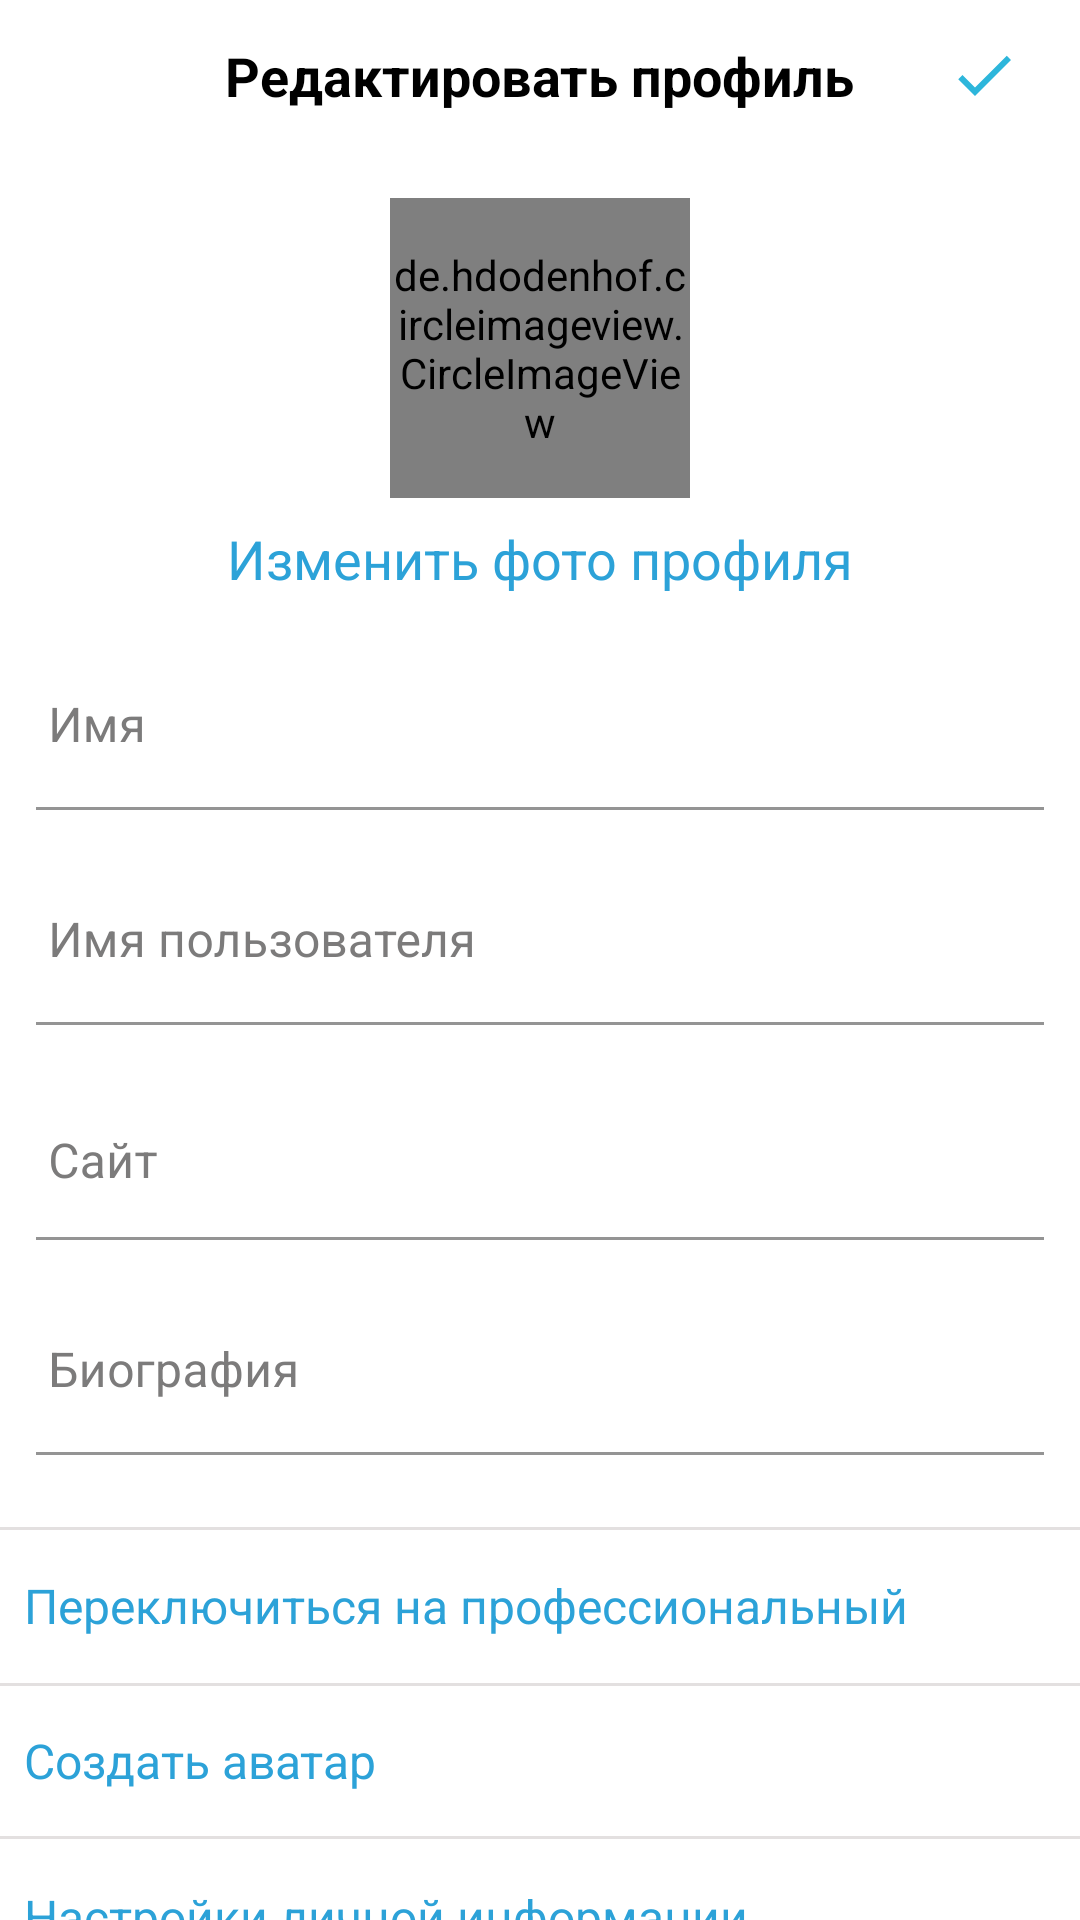

Android layout source for this screen:
<!-- AndroidManifest.xml: application theme Theme.Instagram -->
<!-- res/layout/activity_account_settings.xml -->
<?xml version="1.0" encoding="utf-8"?>
<androidx.constraintlayout.widget.ConstraintLayout xmlns:android="http://schemas.android.com/apk/res/android"
    xmlns:app="http://schemas.android.com/apk/res-auto"
    xmlns:tools="http://schemas.android.com/tools"
    android:layout_width="match_parent"
    android:layout_height="match_parent"
    tools:context=".ui.Profile.AccountSettingsActivity">

    <com.google.android.material.appbar.AppBarLayout
        android:id="@+id/appBarLayout"
        android:layout_width="match_parent"
        android:layout_height="wrap_content"
        app:elevation="0dp"
        app:layout_constraintEnd_toEndOf="parent"
        app:layout_constraintStart_toStartOf="parent"
        app:layout_constraintTop_toTopOf="parent">

        <androidx.constraintlayout.widget.ConstraintLayout
            android:layout_width="match_parent"
            android:layout_height="match_parent">

            <androidx.appcompat.widget.Toolbar
                android:id="@+id/myToolBar"
                android:layout_width="match_parent"
                android:layout_height="50dp"
                android:background="?attr/colorOnPrimary"
                app:layout_constraintEnd_toEndOf="parent"
                app:layout_constraintHorizontal_bias="0.0"
                app:layout_constraintStart_toStartOf="parent"
                app:layout_constraintTop_toTopOf="parent" />

            <ImageButton
                android:id="@+id/ivClose"
                android:layout_width="40dp"
                android:layout_height="40dp"
                android:layout_marginStart="12dp"
                android:backgroundTint="@color/white"
                android:src="@drawable/ic_cross"
                app:layout_constraintBottom_toBottomOf="parent"
                app:layout_constraintStart_toStartOf="parent"
                app:layout_constraintTop_toTopOf="parent" />

            <TextView
                android:layout_width="wrap_content"
                android:layout_height="wrap_content"
                android:text="@string/appBarTextViewEditProfile"
                android:textColor="@color/black"
                android:textStyle="bold"
                android:textSize="18sp"
                app:layout_constraintBottom_toBottomOf="parent"
                app:layout_constraintEnd_toStartOf="@+id/ivApprove"
                app:layout_constraintStart_toEndOf="@+id/ivClose"
                app:layout_constraintTop_toTopOf="parent" />

            <ImageButton
                android:id="@+id/ivApprove"
                android:layout_width="40dp"
                android:layout_height="40dp"
                android:layout_marginEnd="12dp"
                android:backgroundTint="@color/white"
                android:src="@drawable/ic_select_blue"
                app:layout_constraintBottom_toBottomOf="parent"
                app:layout_constraintEnd_toEndOf="parent"
                app:layout_constraintTop_toTopOf="parent" />

        </androidx.constraintlayout.widget.ConstraintLayout>

    </com.google.android.material.appbar.AppBarLayout>

    <de.hdodenhof.circleimageview.CircleImageView
        android:id="@+id/ivChangePhoto"
        android:layout_width="100dp"
        android:layout_height="100dp"
        android:layout_marginTop="16dp"
        android:src="@drawable/default_ava"
        app:layout_constraintEnd_toEndOf="parent"
        app:layout_constraintStart_toStartOf="parent"
        app:layout_constraintTop_toBottomOf="@id/appBarLayout" />

    <TextView
        android:id="@+id/tvChangePhoto"
        android:layout_width="wrap_content"
        android:layout_height="wrap_content"
        android:text="@string/changePhotoProfileTextView"
        android:layout_marginTop="8dp"
        android:textSize="18sp"
        android:textColor="@color/blue"
        app:layout_constraintEnd_toEndOf="@+id/ivChangePhoto"
        app:layout_constraintStart_toStartOf="@+id/ivChangePhoto"
        app:layout_constraintTop_toBottomOf="@+id/ivChangePhoto" />

    <com.google.android.material.textfield.TextInputLayout
        android:id="@+id/tilEtName"
        android:layout_width="0dp"
        android:layout_height="wrap_content"
        android:layout_marginStart="12dp"
        android:layout_marginEnd="12dp"
        android:layout_marginTop="16dp"
        app:boxStrokeColor="@color/ultra_grey"
        app:hintTextColor="@color/ultra_grey"
        android:textColorHint="@color/ultra_grey"
        app:layout_constraintEnd_toEndOf="parent"
        app:layout_constraintStart_toStartOf="parent"
        app:layout_constraintTop_toBottomOf="@id/tvChangePhoto" >

        <EditText
            android:id="@+id/etFullName"
            android:layout_width="match_parent"
            android:layout_height="wrap_content"
            android:hint="@string/nameHintEditTextProfileEdit"
            android:paddingStart="4dp"
            android:paddingEnd="-1dp"
            android:layout_gravity="start"
            android:textCursorDrawable="@null"
            android:background="@color/white"
            android:inputType="text|textCapSentences"
            android:maxLines="1"
            app:layout_constraintEnd_toEndOf="parent"
            app:layout_constraintStart_toStartOf="parent"
            app:layout_constraintTop_toBottomOf="@+id/tvChangePhoto" />

    </com.google.android.material.textfield.TextInputLayout>

    <com.google.android.material.textfield.TextInputLayout
        android:id="@+id/tilEtUsername"
        android:layout_width="0dp"
        android:layout_height="wrap_content"
        app:boxStrokeColor="@color/ultra_grey"
        app:hintTextColor="@color/ultra_grey"
        android:textColorHint="@color/ultra_grey"
        android:layout_marginStart="12dp"
        android:layout_marginEnd="12dp"
        android:layout_marginTop="16dp"
        app:layout_constraintEnd_toEndOf="parent"
        app:layout_constraintStart_toStartOf="parent"
        app:layout_constraintTop_toBottomOf="@id/tilEtName" >

        <EditText
            android:id="@+id/etUserName"
            android:layout_width="match_parent"
            android:layout_height="wrap_content"
            android:hint="@string/hintNickname"
            android:paddingStart="4dp"
            android:paddingEnd="-1dp"
            android:inputType="text|textCapSentences"
            android:maxLines="1"
            android:textCursorDrawable="@null"
            android:background="@color/white"
            app:layout_constraintEnd_toEndOf="parent"
            app:layout_constraintStart_toStartOf="parent"
            app:layout_constraintTop_toBottomOf="@+id/etName" />

    </com.google.android.material.textfield.TextInputLayout>

    <com.google.android.material.textfield.TextInputLayout
        android:id="@+id/tilEtSite"
        android:layout_width="0dp"
        android:layout_height="wrap_content"
        app:boxStrokeColor="@color/ultra_grey"
        app:hintTextColor="@color/ultra_grey"
        android:textColorHint="@color/ultra_grey"
        android:layout_marginStart="12dp"
        android:layout_marginEnd="12dp"
        android:layout_marginTop="16dp"
        app:layout_constraintEnd_toEndOf="parent"
        app:layout_constraintStart_toStartOf="parent"
        app:layout_constraintTop_toBottomOf="@id/tilEtUsername">

        <EditText
            android:id="@+id/etWebSite"
            android:layout_width="match_parent"
            android:layout_height="wrap_content"
            android:paddingStart="4dp"
            android:paddingEnd="-1dp"
            android:hint="@string/hintWebsite"
            android:textCursorDrawable="@null"
            android:layout_gravity="start"
            android:gravity="start"
            android:background="@color/white"
            android:inputType="textUri"
            android:maxLines="1"
            app:layout_constraintEnd_toEndOf="parent"
            app:layout_constraintStart_toStartOf="parent"
            app:layout_constraintTop_toBottomOf="@+id/etUserName" />


    </com.google.android.material.textfield.TextInputLayout>


    <com.google.android.material.textfield.TextInputLayout
        android:id="@+id/tilEtBio"
        android:layout_width="0dp"
        android:layout_height="wrap_content"
        app:boxStrokeColor="@color/ultra_grey"
        app:hintTextColor="@color/ultra_grey"
        android:textColorHint="@color/ultra_grey"
        app:layout_constraintEnd_toEndOf="parent"
        app:layout_constraintStart_toStartOf="parent"
        app:layout_constraintTop_toBottomOf="@id/tilEtSite">

        <EditText
            android:id="@+id/etBio"
            android:layout_width="match_parent"
            android:layout_height="wrap_content"
            android:paddingStart="4dp"
            android:paddingEnd="-1dp"
            android:hint="@string/hintBio"
            android:background="@color/white"
            android:inputType="text|textCapSentences"
            android:maxLines="1"
            android:textCursorDrawable="@null"
            android:layout_marginStart="12dp"
            android:layout_marginEnd="12dp"
            android:layout_marginTop="16dp"
            app:layout_constraintEnd_toEndOf="parent"
            app:layout_constraintStart_toStartOf="parent"
            app:layout_constraintTop_toBottomOf="@+id/etSite" />


    </com.google.android.material.textfield.TextInputLayout>

    <TextView
        android:id="@+id/tvProfessionalAcc"
        android:layout_width="0dp"
        android:layout_height="52dp"
        android:paddingStart="8dp"
        android:paddingEnd="0dp"
        android:gravity="center|start"
        android:text="@string/textViewSwitchToProAccount"
        android:textColor="@color/blue"
        android:textSize="16sp"
        android:background="@drawable/bg_grey_only_top"
        android:layout_marginTop="24dp"
        android:maxLines="1"
        app:layout_constraintEnd_toEndOf="parent"
        app:layout_constraintStart_toStartOf="parent"
        app:layout_constraintTop_toBottomOf="@+id/tilEtBio" />

    <TextView
        android:id="@+id/tvCreateAvatar"
        android:layout_width="0dp"
        android:layout_height="52dp"
        android:paddingStart="8dp"
        android:paddingEnd="0dp"
        android:text="@string/textViewCreateAvatar"
        android:textColor="@color/blue"
        android:textSize="16sp"
        android:gravity="center|start"
        android:maxLines="1"
        android:background = "@drawable/bg_grey_bot_and_top"
        app:layout_constraintEnd_toEndOf="parent"
        app:layout_constraintStart_toStartOf="parent"
        app:layout_constraintTop_toBottomOf="@+id/tvProfessionalAcc" />

    <TextView
        android:id="@+id/tvPersonalInfo"
        android:layout_width="0dp"
        android:layout_height="52dp"
        android:background="@drawable/bg_grey_only_bot"
        android:gravity="center|start"
        android:maxLines="1"
        android:paddingStart="8dp"
        android:paddingEnd="0dp"
        android:text="@string/textViewPersonalInformationSettings"
        android:textColor="@color/blue"
        android:textSize="16sp"
        app:layout_constraintEnd_toEndOf="parent"
        app:layout_constraintStart_toStartOf="parent"
        app:layout_constraintTop_toBottomOf="@+id/tvCreateAvatar" />




</androidx.constraintlayout.widget.ConstraintLayout>
<!-- resources referenced by this layout -->
<resources>
  <color name="black">#FF000000</color>
  <color name="blue">#2CA2D8</color>
  <color name="ultra_grey">#7C7B7B</color>
  <color name="white">#FFFFFFFF</color>
  <!-- drawable bg_grey_bot_and_top (drawable) -->
  <?xml version="1.0" encoding="utf-8"?>
  <layer-list xmlns:android="http://schemas.android.com/apk/res/android">
  
      <item android:left="-2dp" android:right="-2dp">
          <shape android:shape="rectangle">
              <stroke android:width="1dp" android:color="@color/grey" />
              <solid android:color="@color/white" />
          </shape>
      </item>
  
  </layer-list>
  <!-- drawable bg_grey_only_bot (drawable) -->
  <?xml version="1.0" encoding="utf-8"?>
  <layer-list xmlns:android="http://schemas.android.com/apk/res/android">
  
      <item android:left="-2dp" android:right="-2dp" android:top="-2dp">
          <shape android:shape="rectangle">
              <stroke android:width="1dp" android:color="@color/grey" />
              <solid android:color="@color/white" />
          </shape>
      </item>
  
  </layer-list>
  <!-- drawable bg_grey_only_top (drawable) -->
  <?xml version="1.0" encoding="utf-8"?>
  <layer-list xmlns:android="http://schemas.android.com/apk/res/android">
  
      <item android:left="-2dp" android:right="-2dp" android:bottom="-2dp">
          <shape android:shape="rectangle">
              <stroke android:width="1dp" android:color="@color/grey" />
              <solid android:color="@color/white" />
          </shape>
      </item>
  
  </layer-list>
  <!-- drawable ic_select_blue (drawable) -->
  <vector android:height="24dp" android:tint="#2DB6DB"
      android:viewportHeight="24" android:viewportWidth="24"
      android:width="24dp" xmlns:android="http://schemas.android.com/apk/res/android">
      <path android:fillColor="@android:color/white" android:pathData="M9,16.17L4.83,12l-1.42,1.41L9,19 21,7l-1.41,-1.41z"/>
  </vector>
  <string name="appBarTextViewEditProfile">Редактировать профиль</string>
  <string name="changePhotoProfileTextView">Изменить фото профиля</string>
  <string name="hintBio">Биография</string>
  <string name="hintNickname">Имя пользователя</string>
  <string name="hintWebsite">Сайт</string>
  <string name="nameHintEditTextProfileEdit">Имя</string>
  <string name="textViewCreateAvatar">Создать аватар</string>
  <string name="textViewPersonalInformationSettings">Настройки личной информации</string>
  <string name="textViewSwitchToProAccount">Переключиться на профессиональный аккаунт</string>
  <style name="Theme.Instagram" parent="Theme.MaterialComponents.DayNight.NoActionBar">
          
          <item name="colorPrimary">@color/purple_500</item>
          <item name="colorPrimaryVariant">@color/purple_700</item>
          <item name="colorOnPrimary">@color/white</item>
          
          <item name="colorSecondary">@color/teal_200</item>
          <item name="colorSecondaryVariant">@color/teal_700</item>
          <item name="colorOnSecondary">@color/black</item>
          
          <item name="android:statusBarColor" tools:targetApi="l">?attr/colorOnPrimary</item>
          
      </style>
  <color name="grey">#E3E0E0</color>
  <color name="purple_500">#FF6200EE</color>
  <color name="purple_700">#FF3700B3</color>
  <color name="teal_200">#FF03DAC5</color>
  <color name="teal_700">#FF018786</color>
</resources>
